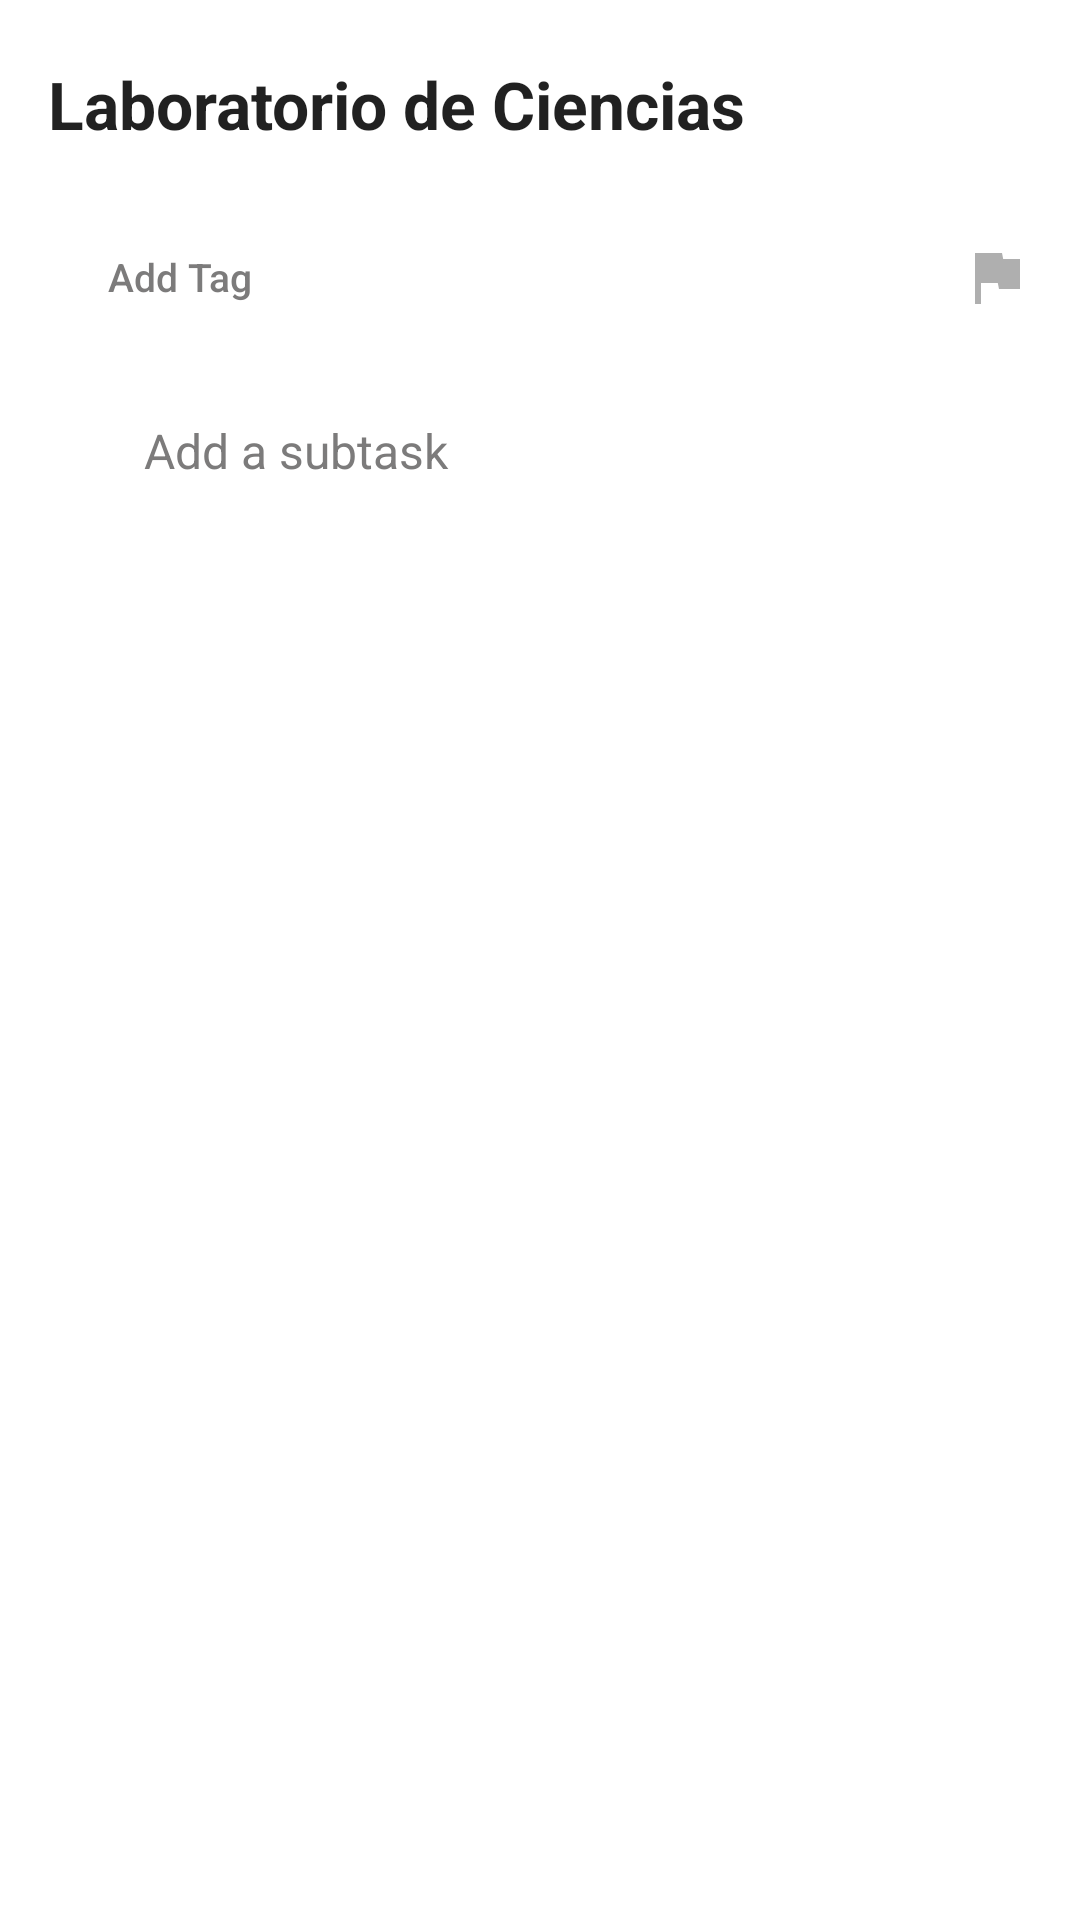

Write the Android layout XML for this screen, with the resource values it uses.
<!-- AndroidManifest.xml: application theme AppTheme -->
<!-- res/layout/fragment_task_view.xml -->
<?xml version="1.0" encoding="utf-8"?>
<layout
    xmlns:android="http://schemas.android.com/apk/res/android"
    xmlns:app="http://schemas.android.com/apk/res-auto"
    xmlns:tools="http://schemas.android.com/tools">

    <ScrollView
        android:layout_width="match_parent"
        android:layout_height="match_parent"
        android:background="@color/primary_background_color">

        <androidx.constraintlayout.widget.ConstraintLayout
            android:layout_width="match_parent"
            android:layout_height="wrap_content"
            tools:context=".ui.TaskViewFragment">

            <androidx.constraintlayout.widget.ConstraintLayout
                android:id="@+id/constraintLayout2"
                android:layout_width="match_parent"
                android:layout_height="wrap_content"
                android:background="@color/primary_background_color"
                android:paddingTop="20dp"
                android:paddingBottom="10dp"
                app:layout_constraintEnd_toEndOf="parent"
                app:layout_constraintStart_toStartOf="parent"
                app:layout_constraintTop_toTopOf="parent">

                <EditText
                    android:id="@+id/editTextDisplayTask"
                    android:layout_width="match_parent"
                    android:layout_height="wrap_content"
                    android:layout_marginStart="16dp"
                    android:layout_marginEnd="16dp"
                    android:autofillHints=""
                    android:background="@android:color/transparent"
                    android:fontFamily="sans-serif"
                    android:inputType="text|textMultiLine"
                    android:text="Laboratorio de Ciencias"
                    android:textColor="@color/primary_text_color"
                    android:textSize="22sp"
                    android:textStyle="bold"
                    app:layout_constraintBottom_toBottomOf="parent"
                    app:layout_constraintEnd_toEndOf="parent"
                    app:layout_constraintStart_toStartOf="parent"
                    app:layout_constraintTop_toTopOf="parent"
                    tools:ignore="LabelFor" />

            </androidx.constraintlayout.widget.ConstraintLayout>

            <androidx.constraintlayout.widget.ConstraintLayout
                android:id="@+id/constraintLayoutSubTask"
                android:layout_width="match_parent"
                android:layout_height="50dp"
                android:layout_marginTop="20dp"
                app:layout_constraintEnd_toEndOf="parent"
                app:layout_constraintStart_toStartOf="parent"
                app:layout_constraintTop_toBottomOf="@+id/constraintLayoutChips">

                <TextView
                    android:id="@+id/editTextSubtask"
                    android:layout_width="match_parent"
                    android:layout_height="match_parent"
                    android:layout_marginStart="48dp"
                    android:gravity="center_vertical"
                    android:text="@string/add_subtask_text"
                    android:textColor="@color/secondary_text_color"
                    android:textSize="16sp"
                    app:layout_constraintBottom_toBottomOf="parent"
                    app:layout_constraintEnd_toEndOf="parent"
                    app:layout_constraintStart_toEndOf="@+id/image_add_subtask"
                    app:layout_constraintTop_toTopOf="parent" />

                <ImageView
                    android:id="@+id/image_add_subtask"
                    android:layout_width="wrap_content"
                    android:layout_height="wrap_content"
                    android:layout_marginStart="16dp"
                    android:contentDescription="@string/icon_description_text"
                    app:layout_constraintBottom_toBottomOf="parent"
                    app:layout_constraintStart_toStartOf="parent"
                    app:layout_constraintTop_toTopOf="parent"
                    app:srcCompat="@drawable/ic_baseline_add_dark" />
            </androidx.constraintlayout.widget.ConstraintLayout>

            <androidx.constraintlayout.widget.ConstraintLayout
                android:id="@+id/constraintLayoutChips"
                android:layout_width="match_parent"
                android:layout_height="wrap_content"
                android:layout_marginTop="20dp"
                app:layout_constraintEnd_toEndOf="parent"
                app:layout_constraintStart_toStartOf="parent"
                app:layout_constraintTop_toBottomOf="@+id/constraintLayout2">

                <androidx.constraintlayout.widget.ConstraintLayout
                    android:id="@+id/layoutTag"
                    android:layout_width="match_parent"
                    android:layout_height="match_parent"
                    android:layout_marginEnd="56dp"
                    app:layout_constraintBottom_toBottomOf="parent"
                    app:layout_constraintStart_toStartOf="parent"
                    app:layout_constraintTop_toTopOf="parent">

                    <Button
                        android:id="@+id/buttonAddTag"
                        android:layout_width="wrap_content"
                        android:layout_height="26dp"
                        android:layout_marginStart="16dp"
                        android:background="@drawable/dotted_border"
                        android:insetTop="0dp"
                        android:insetBottom="0dp"
                        android:text="@string/add_tag_text"
                        android:textAllCaps="false"
                        android:textColor="@color/secondary_text_color"
                        android:textSize="13sp"
                        app:backgroundTint="@null"
                        app:iconPadding="0dp"
                        app:layout_constraintBottom_toBottomOf="parent"
                        app:layout_constraintStart_toStartOf="parent"
                        app:layout_constraintTop_toTopOf="parent" />

                </androidx.constraintlayout.widget.ConstraintLayout>

                <androidx.constraintlayout.widget.ConstraintLayout
                    android:id="@+id/layoutPriority"
                    android:layout_width="wrap_content"
                    android:layout_height="match_parent"
                    app:layout_constraintBottom_toBottomOf="parent"
                    app:layout_constraintEnd_toEndOf="parent"
                    app:layout_constraintTop_toTopOf="parent">

                    <ImageView
                        android:id="@+id/imagePriority"
                        android:layout_width="wrap_content"
                        android:layout_height="wrap_content"
                        android:paddingStart="16dp"
                        android:paddingEnd="16dp"
                        app:layout_constraintBottom_toBottomOf="parent"
                        app:layout_constraintEnd_toEndOf="parent"
                        app:layout_constraintStart_toStartOf="parent"
                        app:layout_constraintTop_toTopOf="parent"
                        app:srcCompat="@drawable/ic_baseline_flag" />

                </androidx.constraintlayout.widget.ConstraintLayout>

            </androidx.constraintlayout.widget.ConstraintLayout>

        </androidx.constraintlayout.widget.ConstraintLayout>
    </ScrollView>
</layout>
<!-- resources referenced by this layout -->
<resources>
  <color name="primary_background_color">#FFFFFF</color>
  <color name="primary_text_color">#DE000000</color>
  <color name="secondary_text_color">#7C7B7B</color>
  <!-- drawable ic_baseline_flag (drawable) -->
  <vector android:height="24dp"
      android:tint="@color/gray_completed_color"
      android:viewportHeight="24" android:viewportWidth="24"
      android:width="24dp"
      xmlns:android="http://schemas.android.com/apk/res/android">
      <path android:fillColor="@color/gray_completed_color"
          android:pathData="M14.4,6L14,4H5v17h2v-7h5.6l0.4,2h7V6z"/>
  </vector>
  <string name="add_subtask_text">Add a subtask</string>
  <string name="add_tag_text">Add Tag</string>
  <string name="icon_description_text">Icon description</string>
  <style name="AppTheme" parent="Theme.MaterialComponents.DayNight.NoActionBar">
          
          <item name="colorPrimary">@color/colorPrimary</item>
          <item name="colorPrimaryDark">@color/colorPrimaryDark</item>
          <item name="colorAccent">@color/colorAccent</item>
  
          <item name="bottomSheetDialogTheme">@style/AppBottomSheetDialogTheme</item>
  
          <item name="android:windowLightStatusBar">true</item>
          <item name="android:statusBarColor">@color/primary_background_color</item>
      </style>
  <color name="gray_completed_color">#CB808080</color>
  <color name="colorPrimary">#3864CF</color>
  <color name="colorPrimaryDark">#3700B3</color>
  <color name="colorAccent">#3864CF</color>
  <style name="AppBottomSheetDialogTheme" parent="Theme.MaterialComponents.DayNight.BottomSheetDialog">
          <item name="android:windowIsFloating">false</item>
          <item name="android:windowSoftInputMode">adjustResize</item>
          <item name="android:statusBarColor">@android:color/transparent</item>
          <item name="bottomSheetStyle">@style/AppModalStyle</item>
      </style>
  <style name="AppModalStyle" parent="Widget.Design.BottomSheet.Modal">
          <item name="android:statusBarColor">@android:color/transparent</item>
          <item name="behavior_peekHeight">420dp</item>
          <item name="android:background">@drawable/bottom_sheet_rounded</item>
      </style>
</resources>
